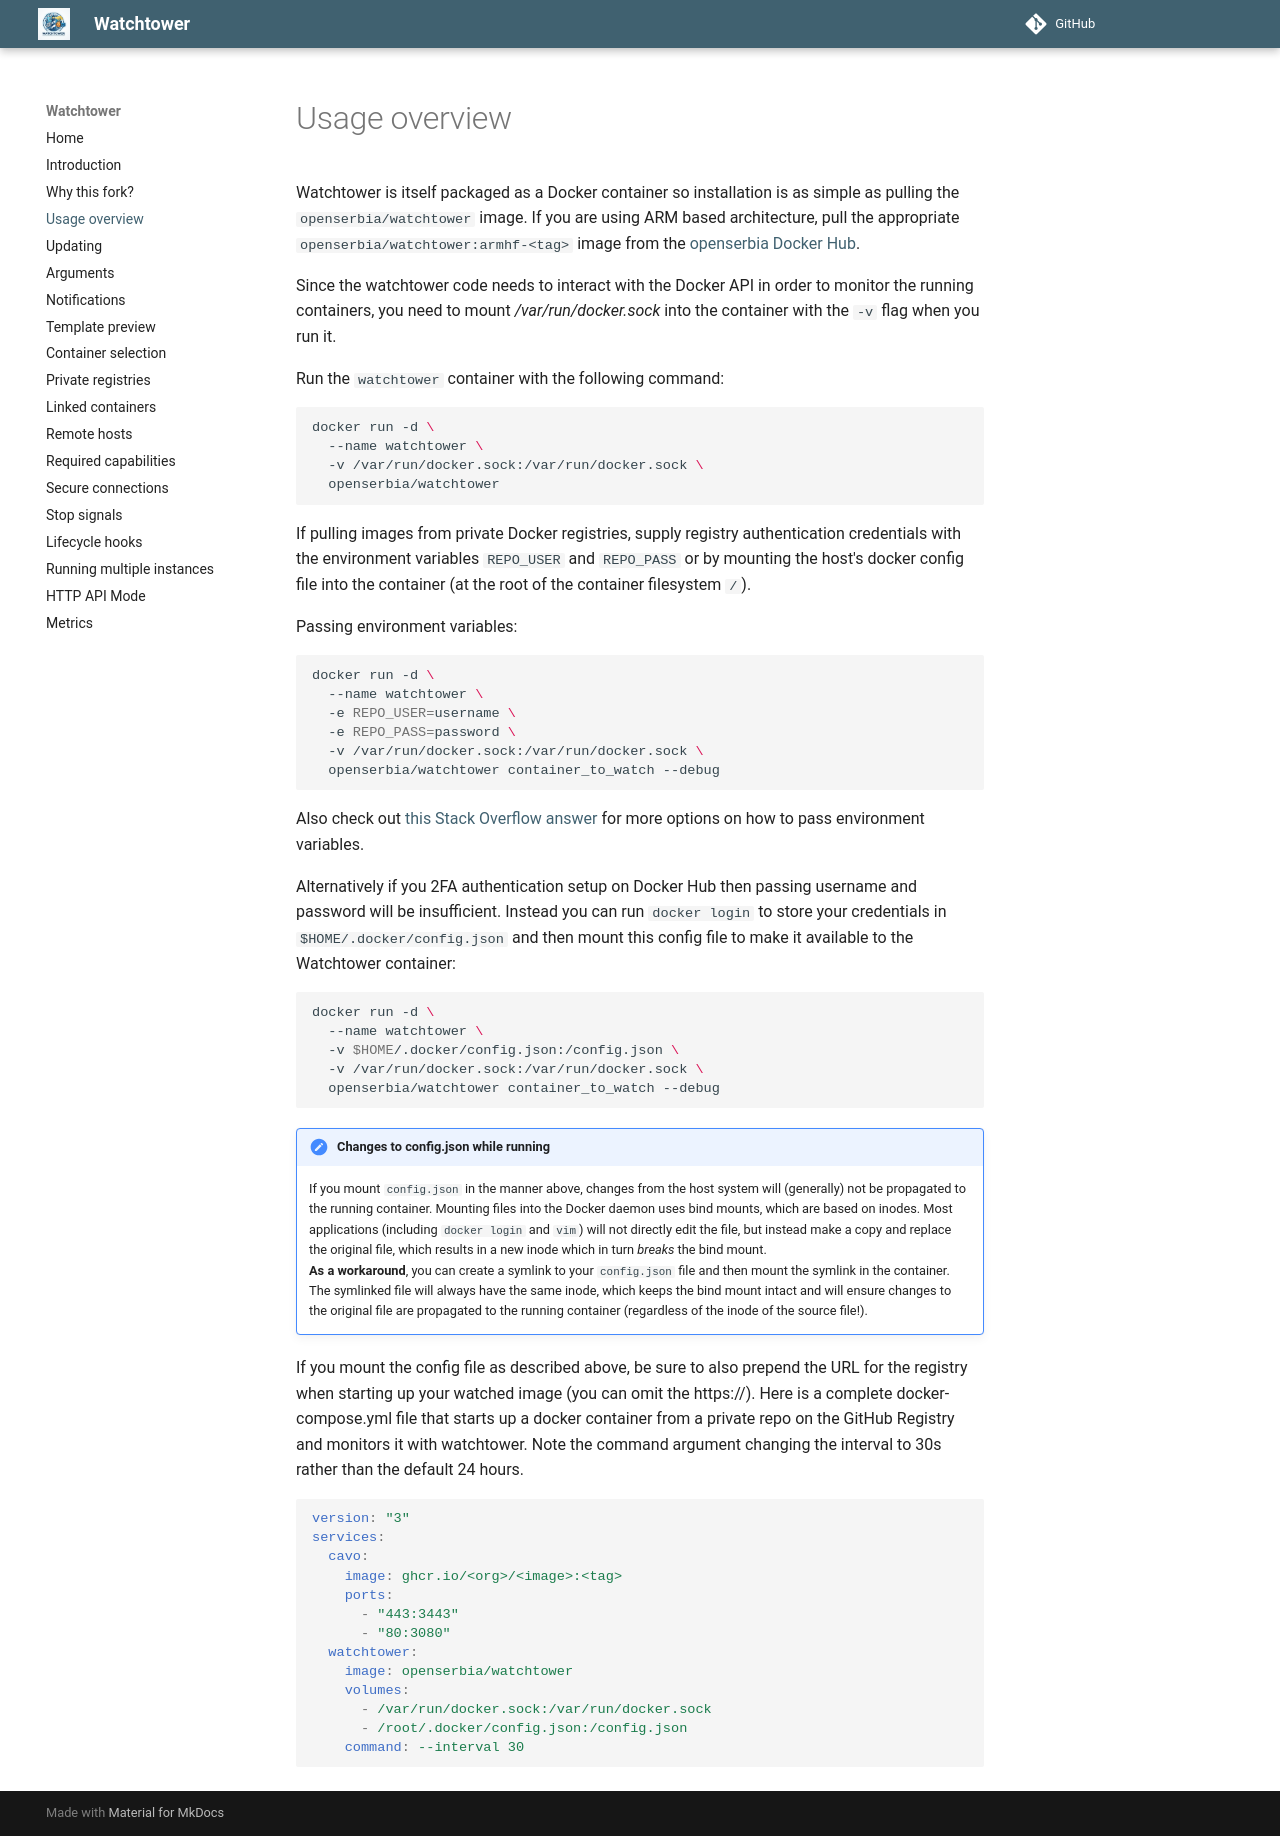

repository: openserbia/watchtower · page: usage-overview/index.html · generator: mkdocs

Watchtower is itself packaged as a Docker container so installation is as simple as pulling the `openserbia/watchtower` image. If you are using ARM based architecture, pull the appropriate `openserbia/watchtower:armhf-<tag>` image from the [openserbia Docker Hub](https://hub.docker.com/r/openserbia/watchtower/tags/).

Since the watchtower code needs to interact with the Docker API in order to monitor the running containers, you need to mount _/var/run/docker.sock_ into the container with the `-v` flag when you run it.

Run the `watchtower` container with the following command:

```bash
docker run -d \
  --name watchtower \
  -v /var/run/docker.sock:/var/run/docker.sock \
  openserbia/watchtower
```

If pulling images from private Docker registries, supply registry authentication credentials with the environment variables `REPO_USER` and `REPO_PASS`
or by mounting the host's docker config file into the container (at the root of the container filesystem `/`).

Passing environment variables:

```bash
docker run -d \
  --name watchtower \
  -e REPO_USER=username \
  -e REPO_PASS=password \
  -v /var/run/docker.sock:/var/run/docker.sock \
  openserbia/watchtower container_to_watch --debug
```

Also check out [this Stack Overflow answer](https://stackoverflow.com/a/30494145/7872793) for more options on how to pass environment variables.

Alternatively if you 2FA authentication setup on Docker Hub then passing username and password will be insufficient.  Instead you can run `docker login` to store your credentials in `$HOME/.docker/config.json` and then mount this config file to make it available to the Watchtower container:

```bash
docker run -d \
  --name watchtower \
  -v $HOME/.docker/config.json:/config.json \
  -v /var/run/docker.sock:/var/run/docker.sock \
  openserbia/watchtower container_to_watch --debug
```

!!! note "Changes to config.json while running"
    If you mount `config.json` in the manner above, changes from the host system will (generally) not be propagated to the
    running container. Mounting files into the Docker daemon uses bind mounts, which are based on inodes. Most
    applications (including `docker login` and `vim`) will not directly edit the file, but instead make a copy and replace
    the original file, which results in a new inode which in turn _breaks_ the bind mount.  
    **As a workaround**, you can create a symlink to your `config.json` file and then mount the symlink in the container. 
    The symlinked file will always have the same inode, which keeps the bind mount intact and will ensure changes
    to the original file are propagated to the running container (regardless of the inode of the source file!).

If you mount the config file as described above, be sure to also prepend the URL for the registry when starting up your
watched image (you can omit the https://). Here is a complete docker-compose.yml file that starts up a docker container
from a private repo on the GitHub Registry and monitors it with watchtower. Note the command argument changing the interval
to 30s rather than the default 24 hours.

```yaml
version: "3"
services:
  cavo:
    image: ghcr.io/<org>/<image>:<tag>
    ports:
      - "443:3443"
      - "80:3080"
  watchtower:
    image: openserbia/watchtower
    volumes:
      - /var/run/docker.sock:/var/run/docker.sock
      - /root/.docker/config.json:/config.json
    command: --interval 30
```
